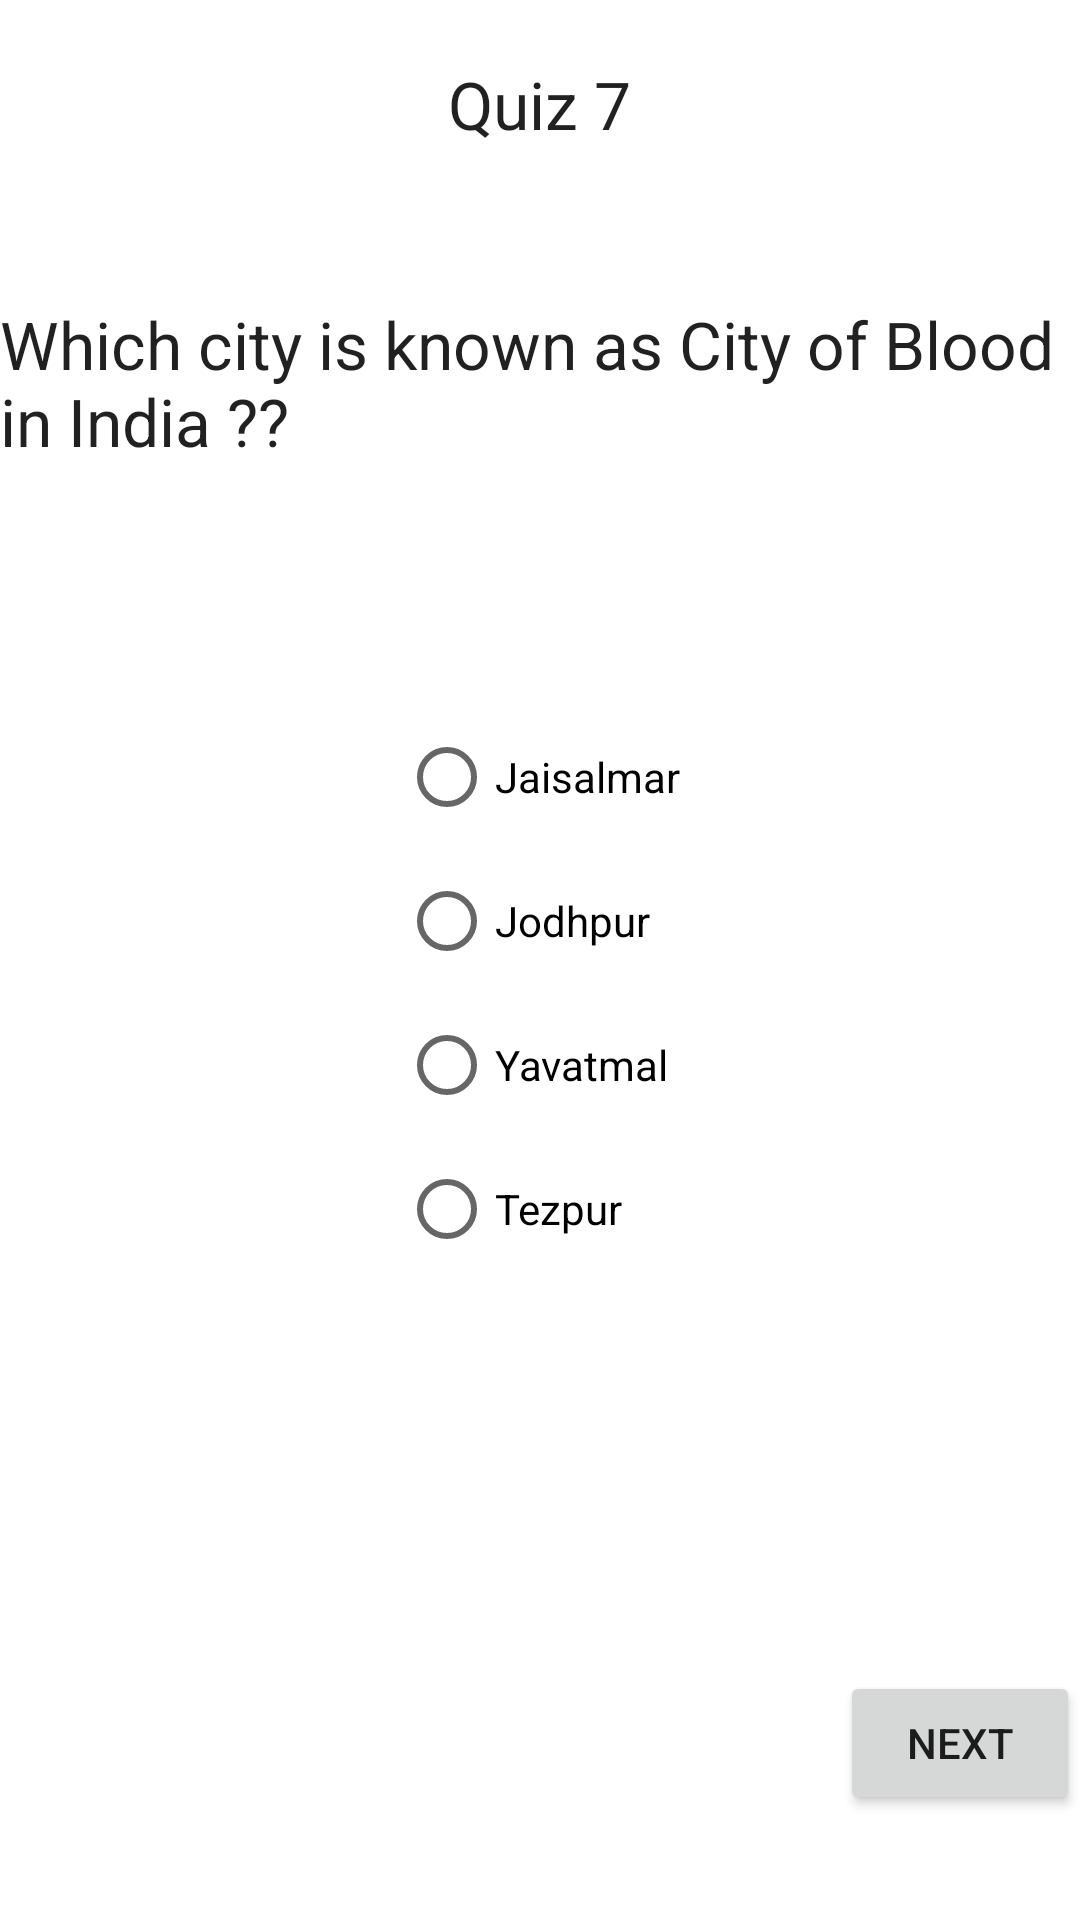

Reconstruct the res/layout file that produces this screen, plus the resources it refers to.
<!-- AndroidManifest.xml: application theme Theme.Quizztry2 -->
<!-- res/layout/activity_eq12.xml -->
<?xml version="1.0" encoding="utf-8"?>
<RelativeLayout xmlns:android="http://schemas.android.com/apk/res/android"
    xmlns:app="http://schemas.android.com/apk/res-auto"
    xmlns:tools="http://schemas.android.com/tools"
    android:layout_width="match_parent"
    android:layout_height="match_parent"
    android:background="@drawable/bgm"
    tools:context=".eq7">

    <TextView
        android:id="@+id/textView2"
        android:layout_width="wrap_content"
        android:layout_height="wrap_content"
        android:text="Quiz 7"
        android:layout_centerHorizontal="true"
        android:layout_marginTop="20dp"
        android:textAppearance="@style/TextAppearance.AppCompat.Large"
        app:layout_constraintBottom_toBottomOf="parent"
        app:layout_constraintEnd_toEndOf="parent"
        app:layout_constraintHorizontal_bias="0.498"
        app:layout_constraintStart_toStartOf="parent"
        app:layout_constraintTop_toTopOf="parent"
        app:layout_constraintVertical_bias="0.106" />

    <TextView
        android:layout_width="wrap_content"
        android:layout_height="wrap_content"
        android:layout_below="@+id/title2"
        android:layout_marginTop="100dp"
        android:text="Which city is known as City of Blood in India ??"
        android:id="@+id/que1"
        android:layout_centerHorizontal="true"
        android:textAppearance="@style/TextAppearance.AppCompat.Large"></TextView>
    <RadioGroup
        android:layout_width="wrap_content"
        android:layout_height="wrap_content"
        android:layout_below="@+id/que1"
        android:layout_marginTop="80dp"
        android:id="@+id/r"
        android:layout_centerHorizontal="true"
        >
        <RadioButton
            android:layout_width="wrap_content"
            android:layout_height="wrap_content"
            android:text="Jaisalmar"
            android:id="@+id/q1"
            ></RadioButton>
        <RadioButton
            android:layout_width="wrap_content"
            android:layout_height="wrap_content"
            android:id="@+id/q2"
            android:text="Jodhpur"></RadioButton>

        <RadioButton
            android:layout_width="wrap_content"
            android:layout_height="wrap_content"
            android:id="@+id/q3"
            android:text="Yavatmal"></RadioButton>

        <RadioButton
            android:layout_width="wrap_content"
            android:layout_height="wrap_content"
            android:id="@+id/q4"
            android:text="Tezpur">

        </RadioButton>
    </RadioGroup>

    <Button
        android:layout_width="wrap_content"
        android:layout_height="wrap_content"
        android:layout_below="@+id/r"
        android:id="@+id/n1"
        android:layout_marginTop="130dp"
        android:layout_marginLeft="280dp"
        android:text="Next"></Button>


</RelativeLayout>
<!-- resources referenced by this layout -->
<resources>
  <style name="Theme.Quizztry2" parent="Theme.MaterialComponents.DayNight.DarkActionBar">
          
          <item name="colorPrimary">@color/purple_500</item>
          <item name="colorPrimaryVariant">@color/purple_700</item>
          <item name="colorOnPrimary">@color/white</item>
          
          <item name="colorSecondary">@color/teal_200</item>
          <item name="colorSecondaryVariant">@color/teal_700</item>
          <item name="colorOnSecondary">@color/black</item>
          
          <item name="android:statusBarColor" tools:targetApi="l">?attr/colorPrimaryVariant</item>
          
      </style>
  <color name="purple_500">#FF6200EE</color>
  <color name="purple_700">#FF3700B3</color>
  <color name="white">#FFFFFFFF</color>
  <color name="teal_200">#FF03DAC5</color>
  <color name="teal_700">#FF018786</color>
  <color name="black">#FF000000</color>
</resources>
